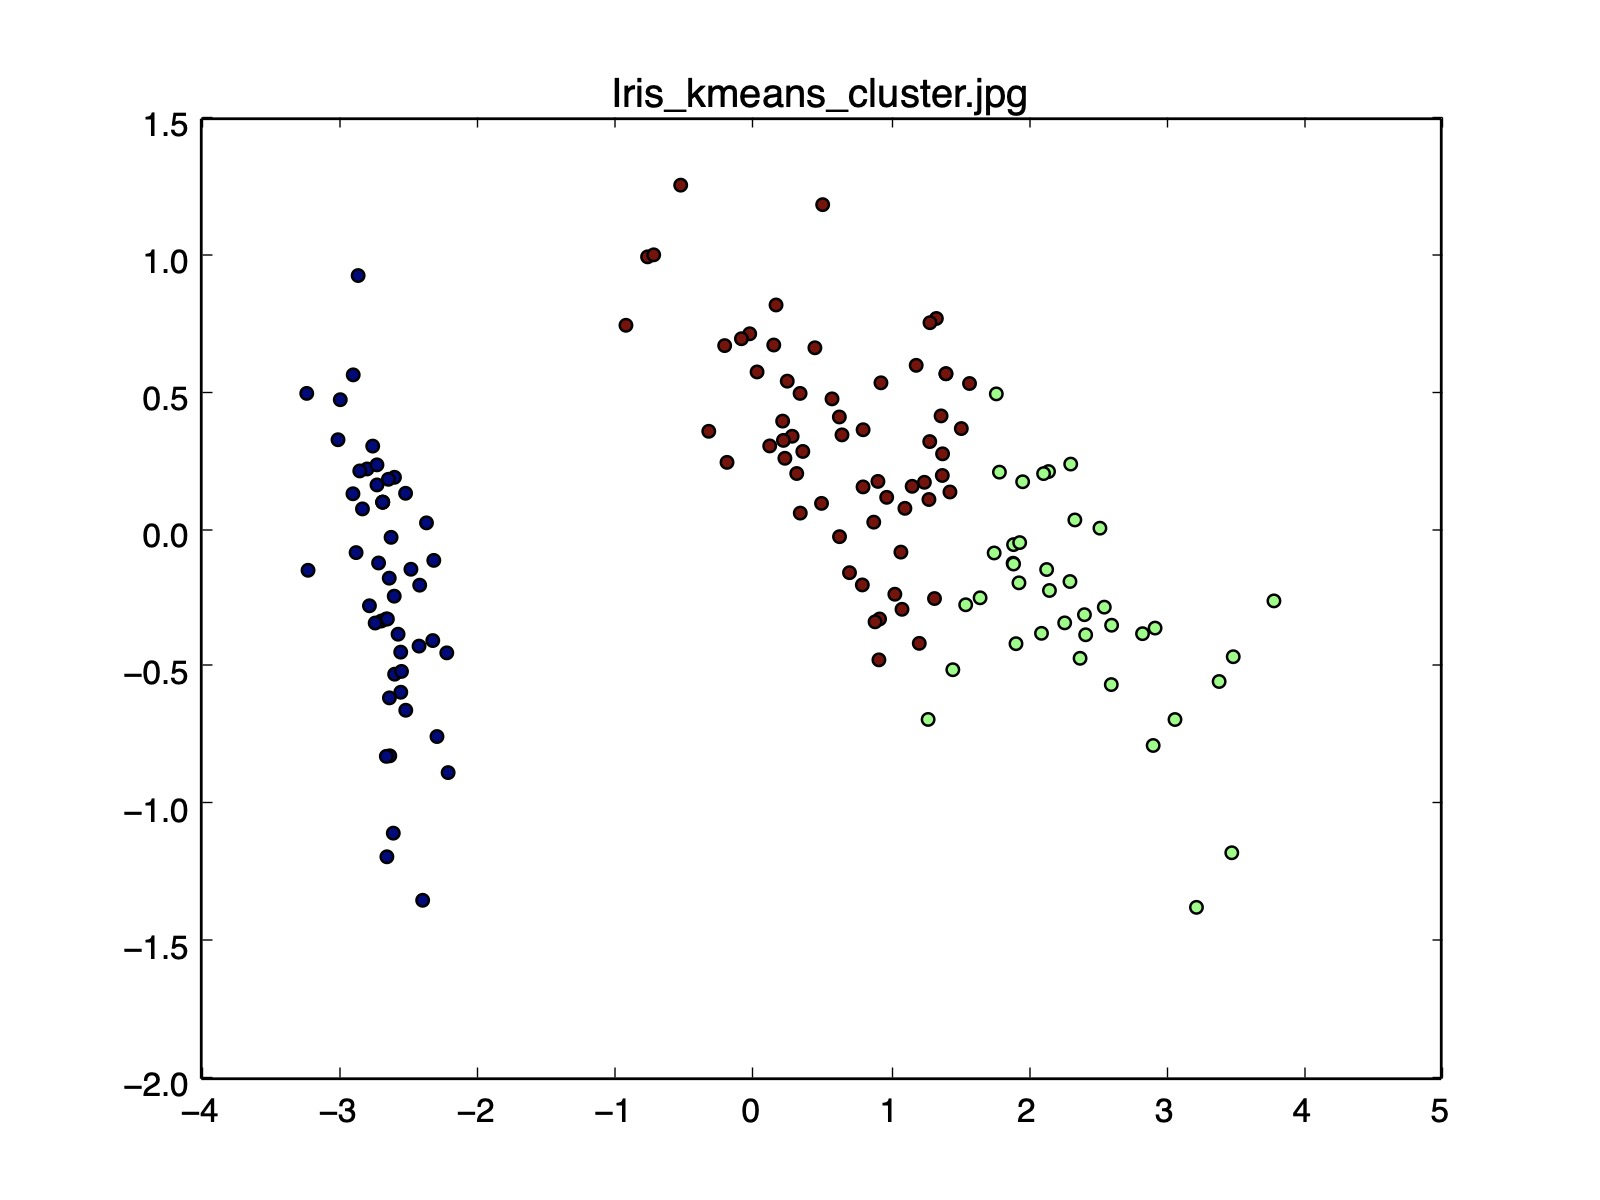

Source data for this figure (header and first rows):
5.4, 3.9, 1.7, 0.4, 1
6.4, 3.1, 5.5, 1.8, 2
4.6, 3.6, 1.0, 0.2, 1
5.5, 4.2, 1.4, 0.2, 1
5.1, 3.5, 1.4, 0.2, 1
4.3, 3.0, 1.1, 0.1, 1
7.7, 2.6, 6.9, 2.3, 2
6.4, 2.7, 5.3, 1.9, 2
6.0, 2.9, 4.5, 1.5, 3
6.7, 3.1, 4.4, 1.4, 3
6.9, 3.1, 5.1, 2.3, 2
4.9, 3.1, 1.5, 0.1, 1
5.8, 2.8, 5.1, 2.4, 3
5.5, 3.5, 1.3, 0.2, 1
4.8, 3.0, 1.4, 0.1, 1
5.1, 3.8, 1.5, 0.3, 1
6.7, 3.3, 5.7, 2.1, 2
6.4, 3.2, 4.5, 1.5, 3
5.7, 4.4, 1.5, 0.4, 1
6.8, 3.0, 5.5, 2.1, 2
4.6, 3.4, 1.4, 0.3, 1
6.8, 2.8, 4.8, 1.4, 3
6.3, 3.3, 6.0, 2.5, 2
5.6, 2.9, 3.6, 1.3, 3
5.7, 2.5, 5.0, 2.0, 3
5.1, 3.7, 1.5, 0.4, 1
5.1, 3.5, 1.4, 0.3, 1
6.3, 2.5, 5.0, 1.9, 3
5.4, 3.4, 1.5, 0.4, 1
5.8, 2.7, 3.9, 1.2, 3
6.0, 3.0, 4.8, 1.8, 3
5.5, 2.6, 4.4, 1.2, 3
7.2, 3.2, 6.0, 1.8, 2
5.2, 2.7, 3.9, 1.4, 3
7.4, 2.8, 6.1, 1.9, 2
5.5, 2.4, 3.8, 1.1, 3
4.9, 2.4, 3.3, 1.0, 3
5.6, 3.0, 4.5, 1.5, 3
6.9, 3.2, 5.7, 2.3, 2
4.4, 3.0, 1.3, 0.2, 1
5.9, 3.0, 5.1, 1.8, 3
5.7, 3.0, 4.2, 1.2, 3
4.4, 3.2, 1.3, 0.2, 1
5.3, 3.7, 1.5, 0.2, 1
5.0, 2.3, 3.3, 1.0, 3
4.6, 3.1, 1.5, 0.2, 1
5.4, 3.0, 4.5, 1.5, 3
5.0, 3.0, 1.6, 0.2, 1
7.7, 2.8, 6.7, 2.0, 2
5.4, 3.7, 1.5, 0.2, 1
4.9, 2.5, 4.5, 1.7, 3
4.9, 3.1, 1.5, 0.1, 1
5.5, 2.5, 4.0, 1.3, 3
6.1, 2.8, 4.0, 1.3, 3
6.5, 2.8, 4.6, 1.5, 3
5.7, 2.8, 4.1, 1.3, 3
5.2, 3.4, 1.4, 0.2, 1
6.7, 3.3, 5.7, 2.5, 2
7.9, 3.8, 6.4, 2.0, 2
6.5, 3.0, 5.2, 2.0, 2
5.0, 3.5, 1.3, 0.3, 1
... 89 more rows
